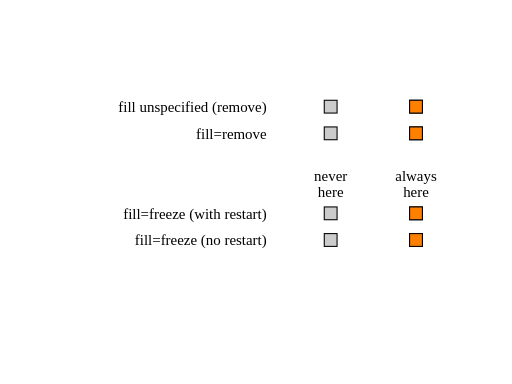
t = 0.00 s
t = 0.75 s: frame unchanged from t = 0.00 s, image omitted
t = 1.50 s: frame unchanged from t = 0.00 s, image omitted
t = 2.25 s: frame unchanged from t = 0.00 s, image omitted
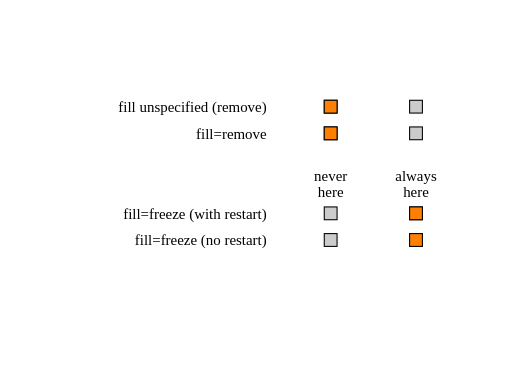
t = 3.00 s

The animated SVG that drew these frames (rendered in a browser with its animation timeline set to each time). Animation: 4 SMIL elements (set=4); one cycle of 3.00 s.

<?xml version="1.0" encoding="UTF-8"?>
<!--======================================================================-->
<!--=  Copyright 2004 World Wide Web Consortium, (Massachusetts          =-->
<!--=  Institute of Technology, Institut National de Recherche en        =-->
<!--=  Informatique et en Automatique, Keio University). All Rights      =-->
<!--=  Reserved. See http://www.w3.org/Consortium/Legal/.                =-->
<!--======================================================================--><!DOCTYPE svg PUBLIC "-//W3C//DTD SVG 1.1 Tiny//EN" "http://www.w3.org/Graphics/SVG/1.1/DTD/svg11-tiny.dtd">

<svg xmlns="http://www.w3.org/2000/svg" xmlns:xlink="http://www.w3.org/1999/xlink" version="1.1" baseProfile="tiny" id="svg-root" width="100%" height="100%" viewBox="0 0 480 360">
    <title id="test-title">$RCSfile$</title>
    
    <!--======================================================================-->
    <!--Content of Test Case follows...                  =====================-->
    <!--======================================================================-->



    <g transform="translate(130, 60)">

        <g transform="translate(120,45)" text-anchor="end" font-size="14">
            <text>fill unspecified (remove)</text>
            <text y="25">fill=remove</text>

        
            <text y="100">fill=freeze (with restart)</text>
            <text y="125">fill=freeze (no restart)</text>
        </g>

        <g id="timeMarkersText" transform="translate(180, 125)" text-anchor="middle" font-size="14">
            <text y="-15">never</text>
            <text>here</text>
            <text y="-15" x="80">always</text>
            <text x="80">here</text>
        </g>

        <g transform="translate(180,40)" stroke="black">
            <defs>
                <rect id="shadow" x="-6" y="-6" width="12" height="12" fill="#ccc" stroke="black" stroke-width="1"/>
            </defs>

            <g id="setOne">
                <use xlink:href="#shadow" x="0"/>
                <use xlink:href="#shadow" x="80"/>

                <rect x="-6" y="-6" width="12" height="12" fill="rgb(255,128,0)">
                    <set id="firstSet" attributeName="x" to="74" begin="0s; firstSet.end + 5s" dur="3s"/>
                </rect>

           </g>

            <g id="setTwo" transform="translate(0, 25)">
                <use xlink:href="#shadow" x="0"/>
                <use xlink:href="#shadow" x="80"/>

                <rect x="-6" y="-6" width="12" height="12" fill="rgb(255,128,0)">
                    <set id="secondSet" attributeName="x" to="74" begin="0s; secondSet.end + 5s" dur="3s" fill="remove"/>
                </rect>

            </g>

            <g id="setThree" transform="translate(0, 100)">
                <use xlink:href="#shadow" x="0"/>
                <use xlink:href="#shadow" x="80"/>

                <rect x="-6" y="-6" width="12" height="12" fill="rgb(255,128,0)">
                    <set id="thirdSet" attributeName="x" to="74" begin="0s; thirdSet.end + 5s" dur="3s" fill="freeze"/>
                </rect>
            </g>


            <g id="setFour" transform="translate(0, 125)">
                <use xlink:href="#shadow" x="0"/>
                <use xlink:href="#shadow" x="80"/>

                <rect x="-6" y="-6" width="12" height="12" fill="rgb(255,128,0)">
                    <set id="fourthSet" attributeName="x" to="74" begin="0s" dur="3s" fill="freeze"/>
                </rect>
            </g>
        </g>
    </g>
</svg>
